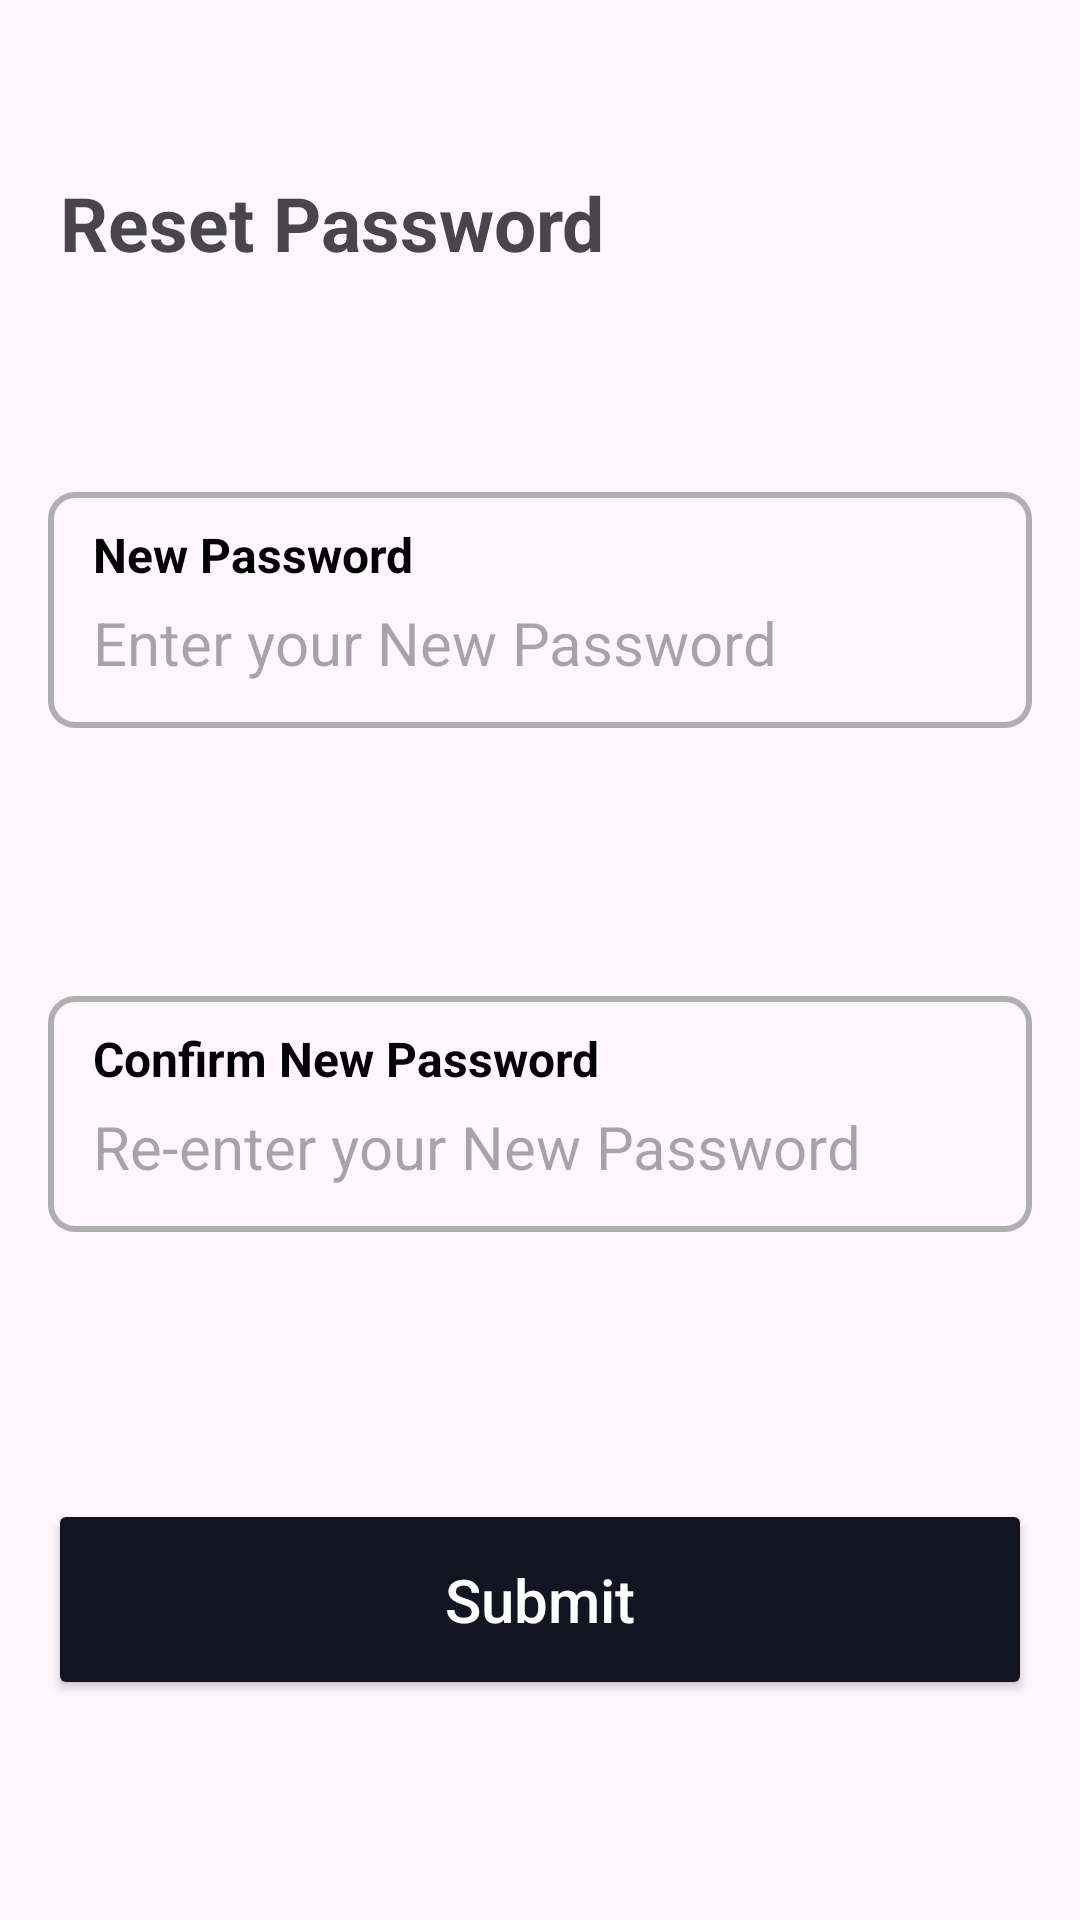

Android layout source for this screen:
<!-- AndroidManifest.xml: application theme Theme.Astros -->
<!-- res/layout/fragment_reset_password.xml -->
<?xml version="1.0" encoding="utf-8"?>
<androidx.constraintlayout.widget.ConstraintLayout xmlns:android="http://schemas.android.com/apk/res/android"
    xmlns:app="http://schemas.android.com/apk/res-auto"
    xmlns:tools="http://schemas.android.com/tools"
    android:layout_width="match_parent"
    android:layout_height="match_parent"
    tools:context=".resetpassword.ResetPasswordFragment">

    <TextView
        android:id="@+id/tvhead"
        android:layout_width="wrap_content"
        android:layout_height="wrap_content"
        android:layout_marginStart="20dp"
        android:text="Reset Password"
        android:textSize="25sp"
        android:textStyle="bold"
        app:layout_constraintBottom_toTopOf="@+id/llNewPassword"
        app:layout_constraintStart_toStartOf="parent"
        app:layout_constraintTop_toTopOf="parent" />

    <LinearLayout
        android:id="@+id/llNewPassword"
        android:layout_width="match_parent"
        android:layout_height="wrap_content"
        android:layout_margin="16dp"
        android:background="@drawable/custom_grey_border"
        android:orientation="vertical"
        android:paddingHorizontal="10dp"
        android:paddingVertical="10dp"
        app:layout_constraintBottom_toTopOf="@+id/llConfirmPassword"
        app:layout_constraintEnd_toEndOf="parent"
        app:layout_constraintStart_toStartOf="parent"
        app:layout_constraintTop_toBottomOf="@+id/tvhead">

        <TextView
            android:layout_width="wrap_content"
            android:layout_height="wrap_content"
            android:paddingStart="5dp"
            android:text="New Password"
            android:textColor="@color/black"
            android:textSize="16sp"
            android:textStyle="bold" />

        <EditText
            android:id="@+id/etNewPassword"
            android:layout_width="match_parent"
            android:layout_height="match_parent"
            android:background="@null"
            android:hint="Enter your New Password"
            android:inputType="textPassword"
            android:padding="5dp"
            android:textSize="20sp" />

    </LinearLayout>

    <LinearLayout
        android:id="@+id/llConfirmPassword"
        android:layout_width="match_parent"
        android:layout_height="wrap_content"
        android:layout_margin="16dp"
        android:background="@drawable/custom_grey_border"
        android:orientation="vertical"
        android:paddingHorizontal="10dp"
        android:paddingVertical="10dp"
        app:layout_constraintBottom_toTopOf="@+id/btnSubmit"
        app:layout_constraintEnd_toEndOf="parent"
        app:layout_constraintStart_toStartOf="parent"
        app:layout_constraintTop_toBottomOf="@+id/llNewPassword">

        <TextView
            android:layout_width="wrap_content"
            android:layout_height="wrap_content"
            android:text="Confirm New Password"
            android:paddingStart="5dp"
            android:textColor="@color/black"
            android:textSize="16sp"
            android:textStyle="bold" />

        <EditText
            android:id="@+id/etConfimPassword"
            android:layout_width="match_parent"
            android:layout_height="match_parent"
            android:background="@null"
            android:hint="Re-enter your New Password"
            android:inputType="textPassword"
            android:padding="5dp"
            android:textSize="20sp" />

    </LinearLayout>

    <androidx.appcompat.widget.AppCompatButton
        android:id="@+id/btnSubmit"
        android:layout_width="match_parent"
        android:layout_height="wrap_content"
        android:layout_margin="16dp"
        android:backgroundTint="#121421"
        android:paddingVertical="20dp"
        android:text="Submit"
        android:textAllCaps="false"
        android:textColor="@color/white"
        android:textSize="20sp"
        app:layout_constraintBottom_toBottomOf="parent"
        app:layout_constraintEnd_toEndOf="parent"
        app:layout_constraintStart_toStartOf="parent"
        app:layout_constraintTop_toBottomOf="@+id/llConfirmPassword" />


</androidx.constraintlayout.widget.ConstraintLayout>
<!-- resources referenced by this layout -->
<resources>
  <!-- drawable custom_grey_border (drawable) -->
  <?xml version="1.0" encoding="utf-8"?>
  <shape xmlns:android="http://schemas.android.com/apk/res/android"
      android:shape="rectangle">
      
      <stroke android:width="2dp" android:color="#B0B0B0"/>  
  
  
      
      <solid android:color="@android:color/transparent"/>
  
      
      <corners android:radius="8dp"/>
  </shape>
  <style name="Theme.Astros" parent="Base.Theme.Astros" />
  <style name="Base.Theme.Astros" parent="Theme.Material3.DayNight.NoActionBar">
          
          
      </style>
  <!-- not gathered from this repository: default colours our renderer supplied (Android Studio template values) -->
  <color name="black">#FF000000</color>
  <color name="white">#FFFFFFFF</color>
</resources>
